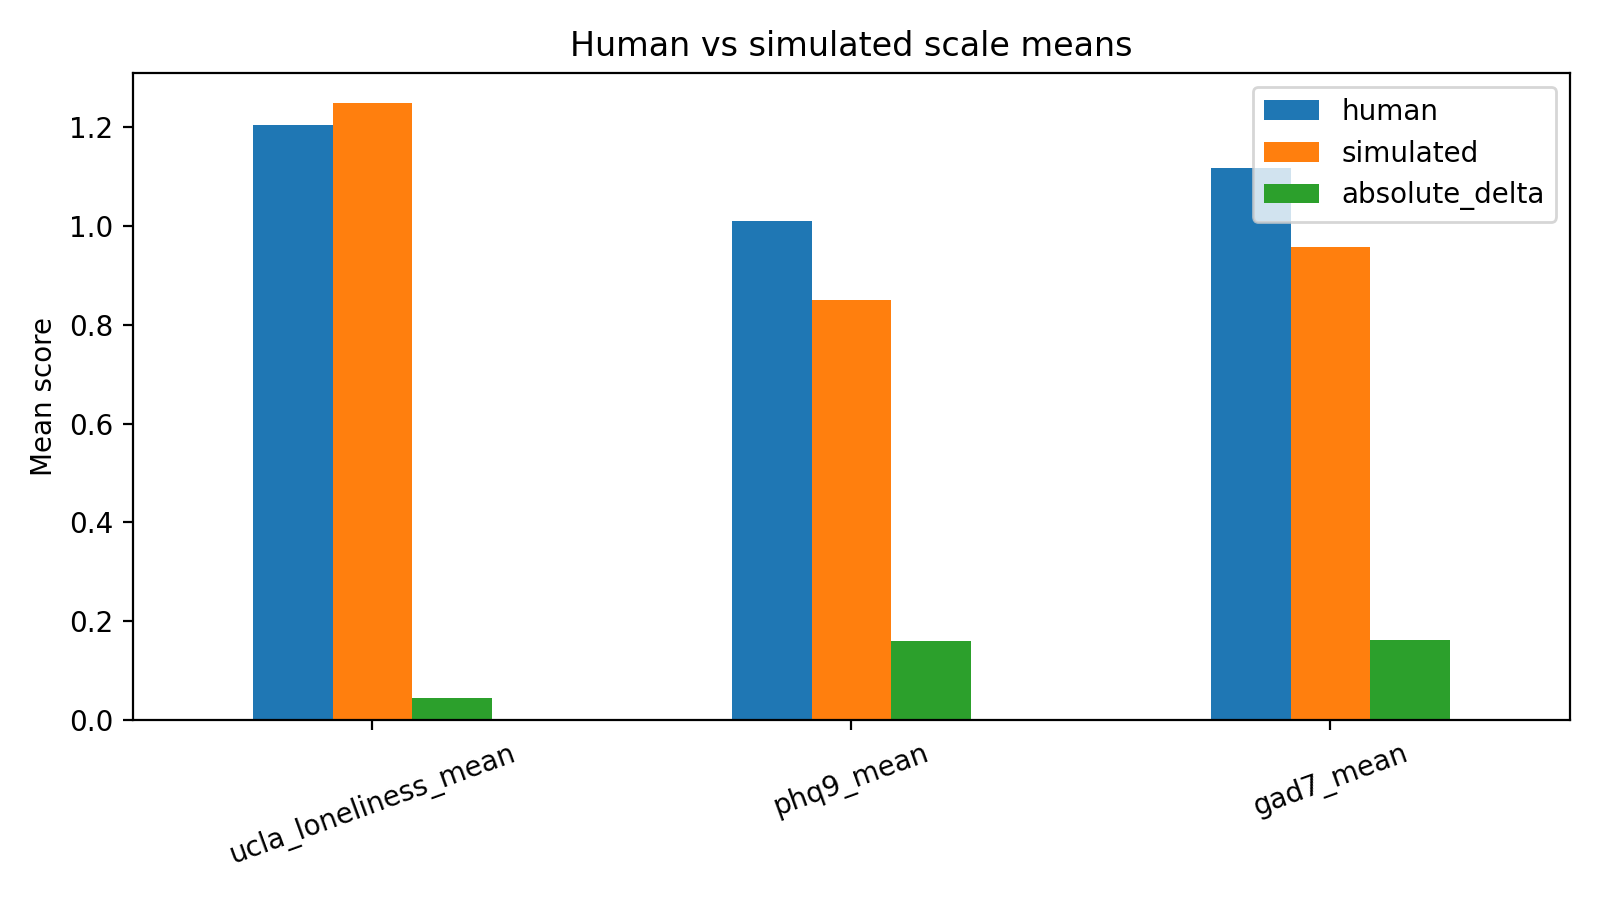

Data behind this chart, as committed beside it:
scale, human, simulated, absolute_delta
ucla_loneliness_mean, 1.205, 1.248, 0.04375
phq9_mean, 1.01, 0.85, 0.1597
gad7_mean, 1.118, 0.9571, 0.1607
